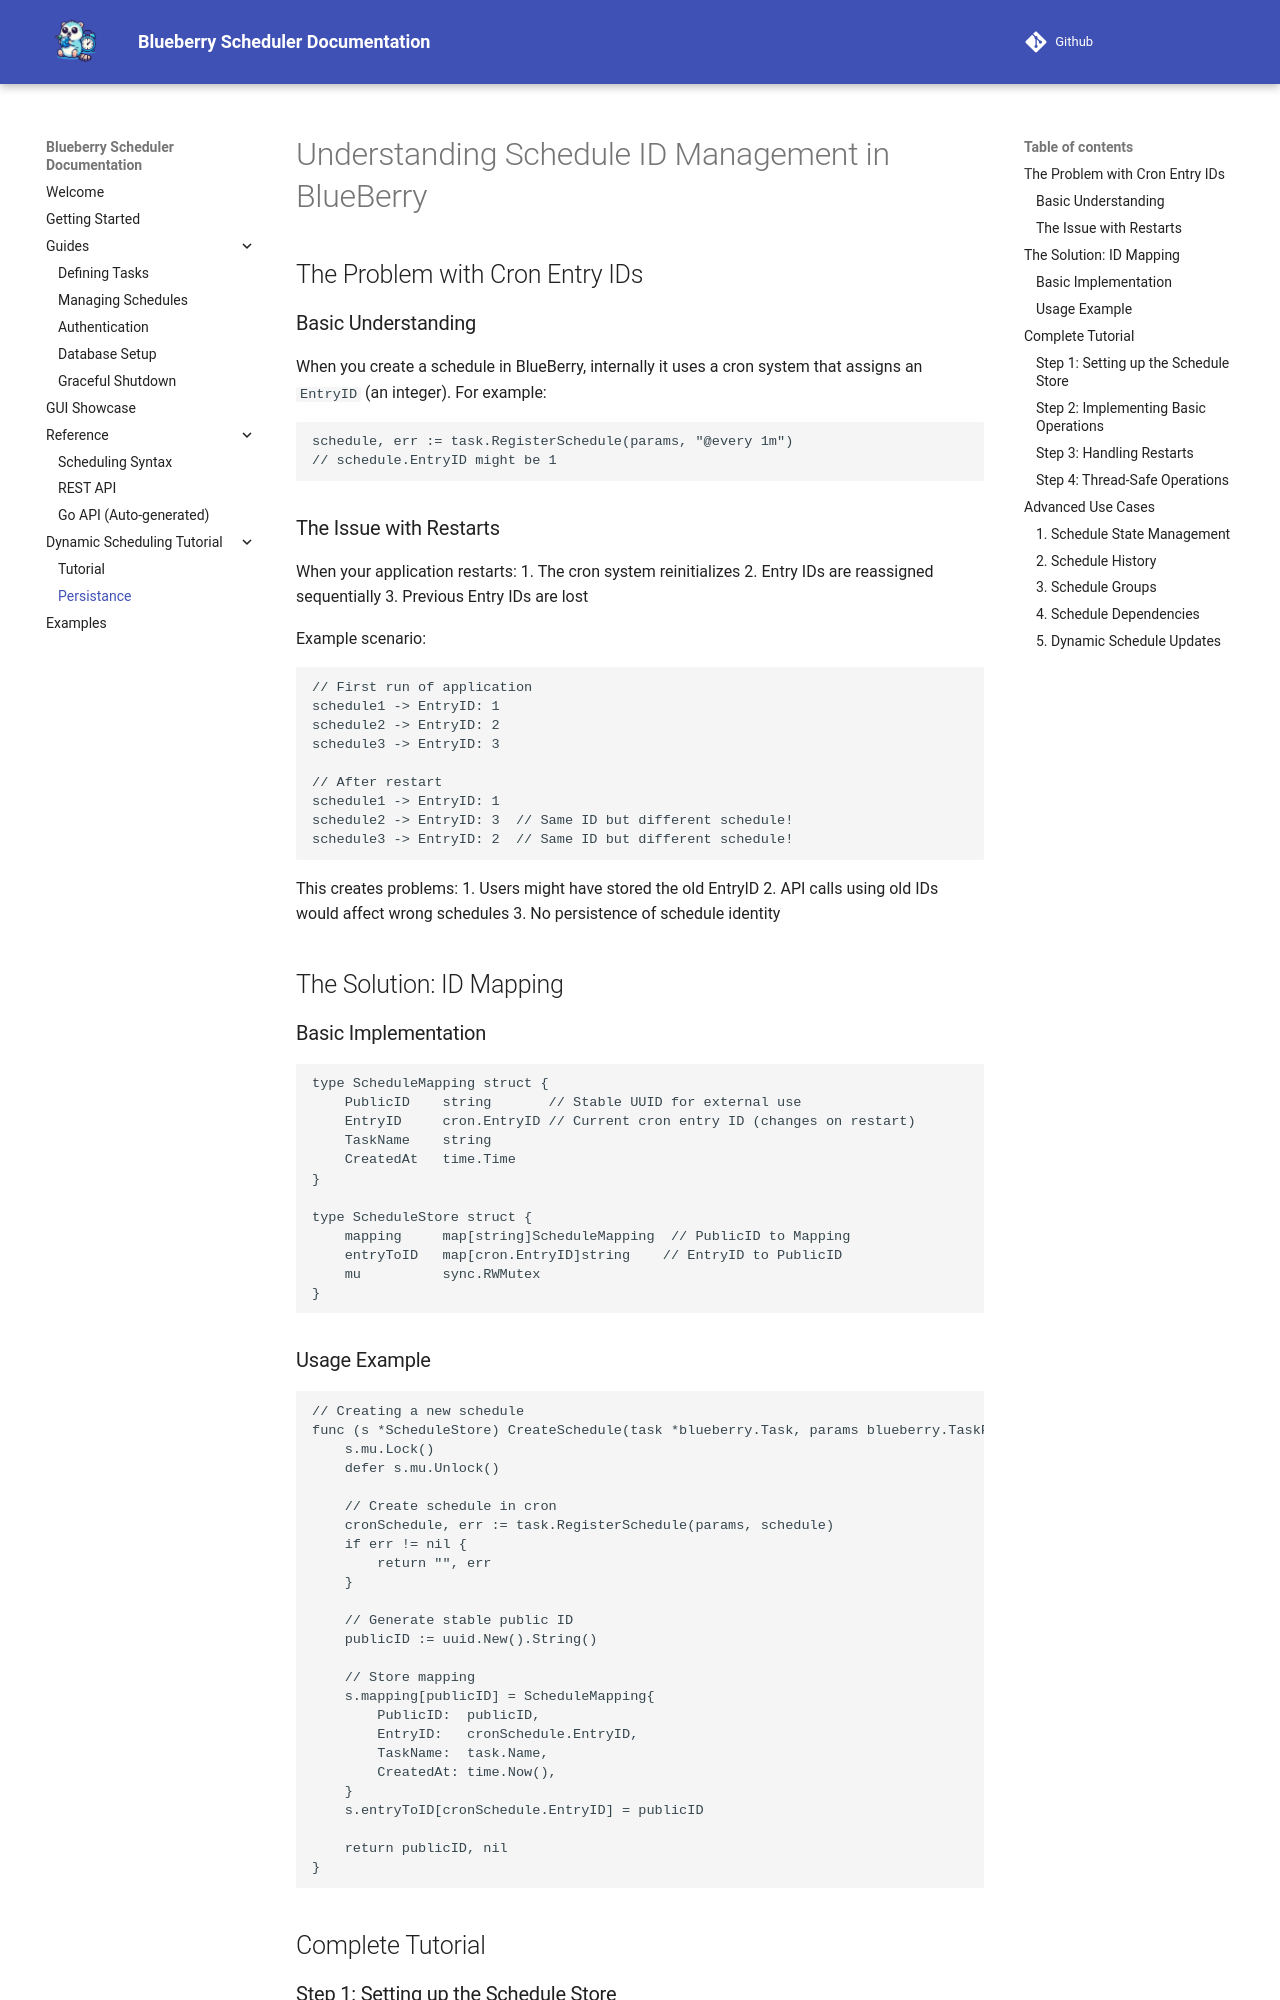

repository: Blueberry-Go/Scheduler · page: tutorial/dynamic-schedule/id-persistance/index.html · generator: mkdocs

# Understanding Schedule ID Management in BlueBerry
## The Problem with Cron Entry IDs

### Basic Understanding
When you create a schedule in BlueBerry, internally it uses a cron system that assigns an `EntryID` (an integer). For example:

```go
schedule, err := task.RegisterSchedule(params, "@every 1m")
// schedule.EntryID might be 1
```

### The Issue with Restarts
When your application restarts:
1. The cron system reinitializes
2. Entry IDs are reassigned sequentially
3. Previous Entry IDs are lost

Example scenario:
```go
// First run of application
schedule1 -> EntryID: 1
schedule2 -> EntryID: 2
schedule3 -> EntryID: 3

// After restart
schedule1 -> EntryID: 1 
schedule2 -> EntryID: 3  // Same ID but different schedule!
schedule3 -> EntryID: 2  // Same ID but different schedule!
```

This creates problems:
1. Users might have stored the old EntryID
2. API calls using old IDs would affect wrong schedules
3. No persistence of schedule identity

## The Solution: ID Mapping

### Basic Implementation

```go
type ScheduleMapping struct {
    PublicID    string       // Stable UUID for external use
    EntryID     cron.EntryID // Current cron entry ID (changes on restart)
    TaskName    string
    CreatedAt   time.Time
}

type ScheduleStore struct {
    mapping     map[string]ScheduleMapping  // PublicID to Mapping
    entryToID   map[cron.EntryID]string    // EntryID to PublicID
    mu          sync.RWMutex
}
```

### Usage Example

```go
// Creating a new schedule
func (s *ScheduleStore) CreateSchedule(task *blueberry.Task, params blueberry.TaskParams, schedule string) (string, error) {
    s.mu.Lock()
    defer s.mu.Unlock()

    // Create schedule in cron
    cronSchedule, err := task.RegisterSchedule(params, schedule)
    if err != nil {
        return "", err
    }

    // Generate stable public ID
    publicID := uuid.New().String()

    // Store mapping
    s.mapping[publicID] = ScheduleMapping{
        PublicID:  publicID,
        EntryID:   cronSchedule.EntryID,
        TaskName:  task.Name,
        CreatedAt: time.Now(),
    }
    s.entryToID[cronSchedule.EntryID] = publicID

    return publicID, nil
}
```

## Complete Tutorial
